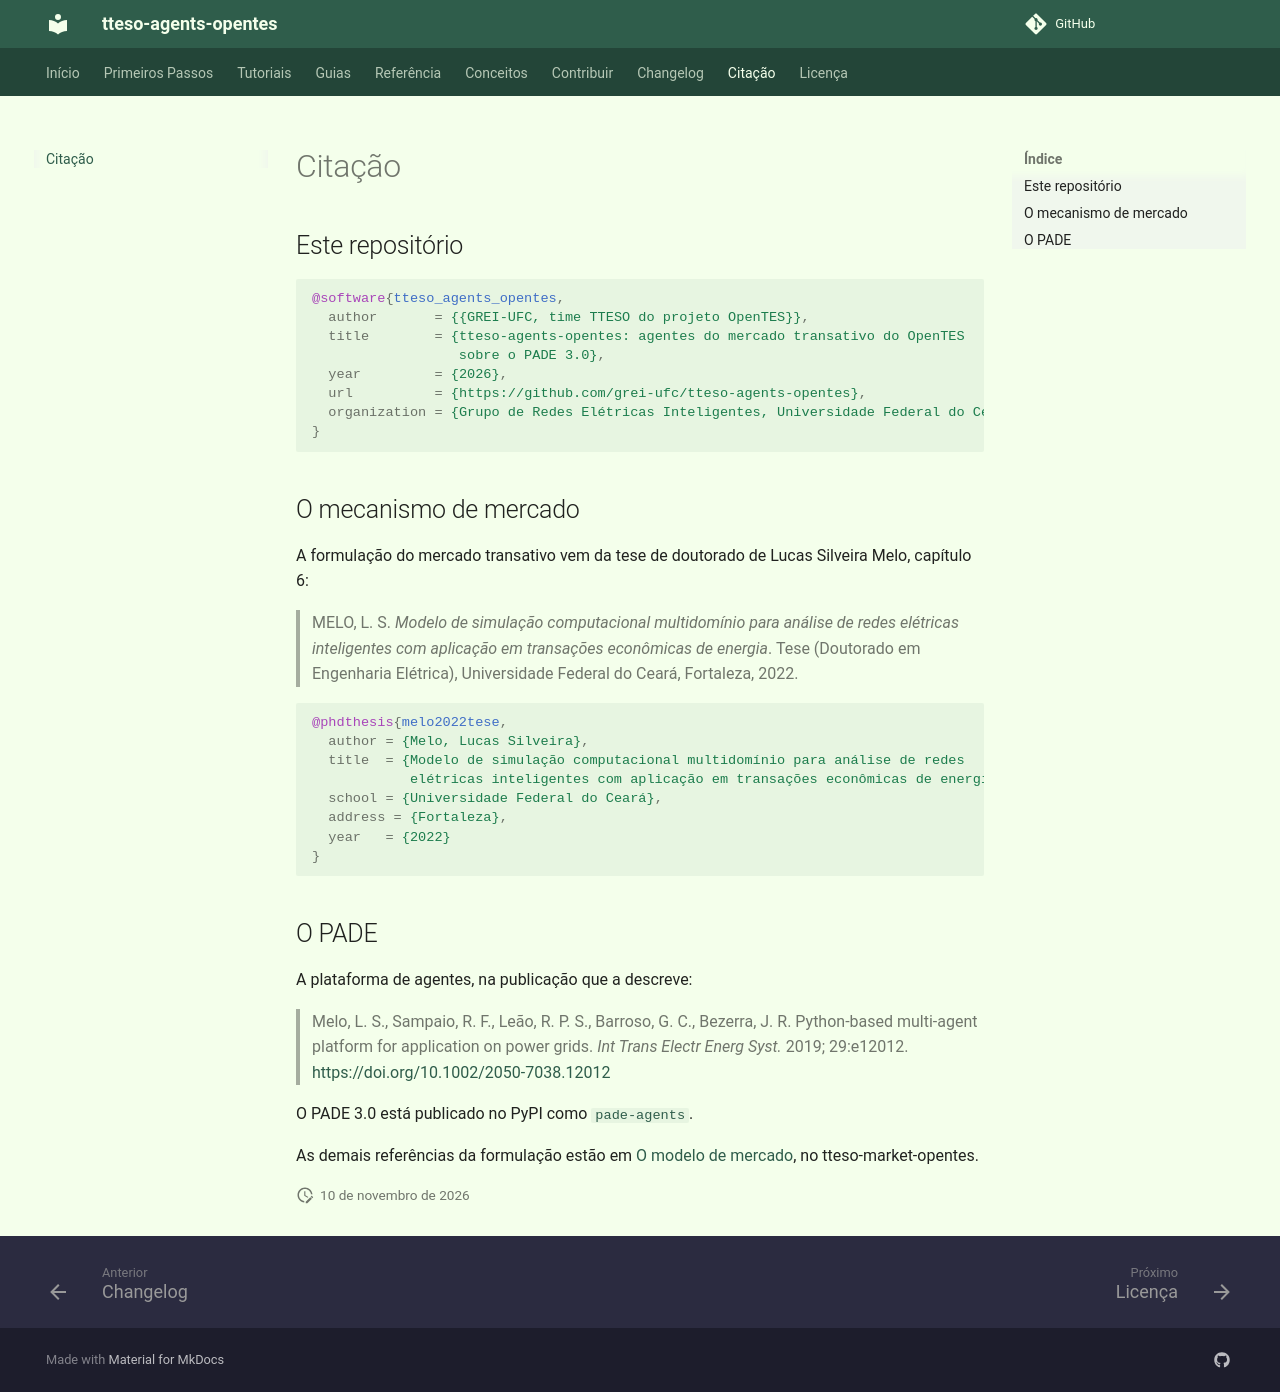

repository: grei-ufc/tteso-agents-opentes · page: citation/index.html · generator: mkdocs

# Citação

## Este repositório

```bibtex
@software{tteso_agents_opentes,
  author       = {{GREI-UFC, time TTESO do projeto OpenTES}},
  title        = {tteso-agents-opentes: agentes do mercado transativo do OpenTES
                  sobre o PADE 3.0},
  year         = {2026},
  url          = {https://github.com/grei-ufc/tteso-agents-opentes},
  organization = {Grupo de Redes Elétricas Inteligentes, Universidade Federal do Ceará}
}
```

## O mecanismo de mercado

A formulação do mercado transativo vem da tese de doutorado de Lucas Silveira
Melo, capítulo 6:

> MELO, L. S. *Modelo de simulação computacional multidomínio para análise de
> redes elétricas inteligentes com aplicação em transações econômicas de
> energia*. Tese (Doutorado em Engenharia Elétrica), Universidade Federal do
> Ceará, Fortaleza, 2022.

```bibtex
@phdthesis{melo2022tese,
  author = {Melo, Lucas Silveira},
  title  = {Modelo de simulação computacional multidomínio para análise de redes
            elétricas inteligentes com aplicação em transações econômicas de energia},
  school = {Universidade Federal do Ceará},
  address = {Fortaleza},
  year   = {2022}
}
```

## O PADE

A plataforma de agentes, na publicação que a descreve:

> Melo, L. S., Sampaio, R. F., Leão, R. P. S., Barroso, G. C., Bezerra, J. R.
> Python-based multi-agent platform for application on power grids. *Int Trans
> Electr Energ Syst.* 2019; 29:e12012. <https://doi.org/10.1002/2050-7038.12012>

O PADE 3.0 está publicado no PyPI como
[`pade-agents`](https://pypi.org/project/pade-agents/).

As demais referências da formulação estão em
[O modelo de mercado](https://grei-ufc.github.io/tteso-market-opentes/explanation/market-model/#referencias),
no tteso-market-opentes.
